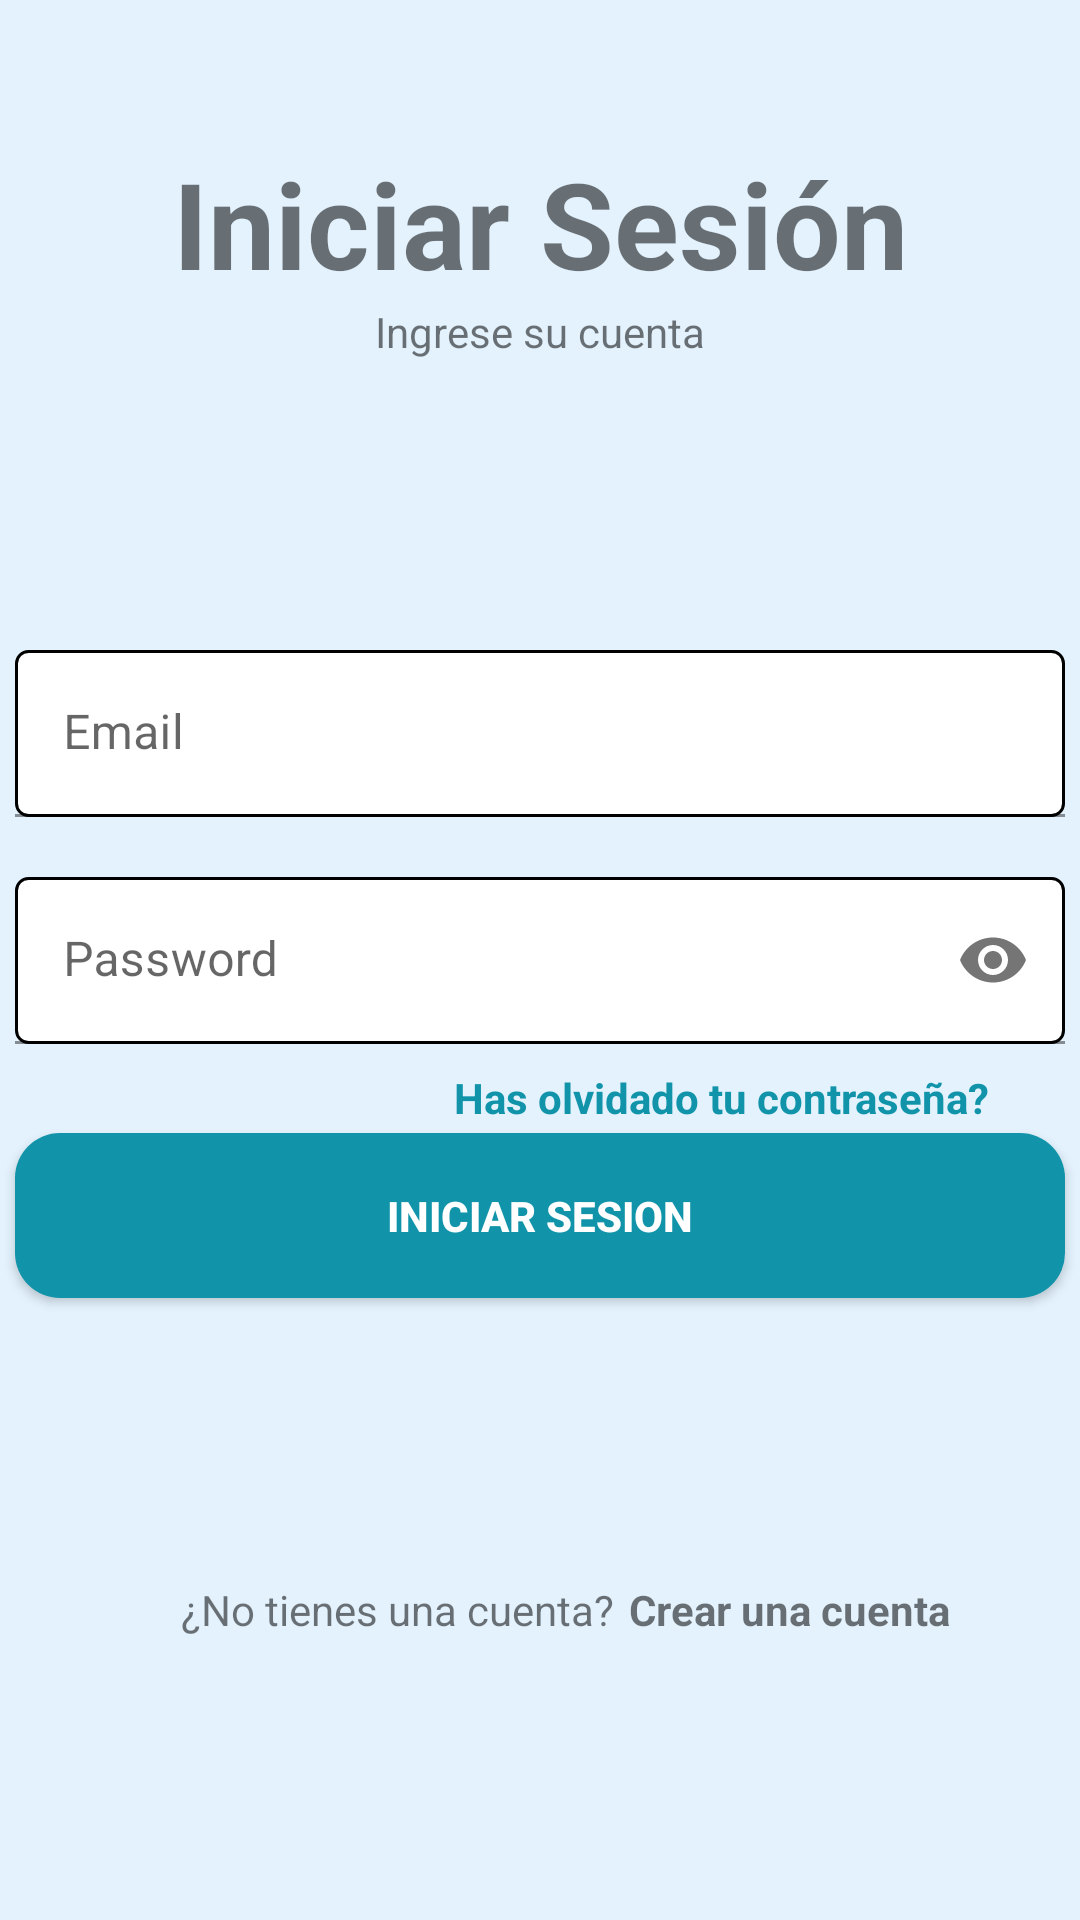

The Android layout XML behind this screen, and the referenced resources:
<!-- AndroidManifest.xml: application theme Theme.Buttom2 -->
<!-- res/layout/activity_login.xml -->
<?xml version="1.0" encoding="utf-8"?>
<androidx.constraintlayout.widget.ConstraintLayout xmlns:android="http://schemas.android.com/apk/res/android"
    xmlns:app="http://schemas.android.com/apk/res-auto"
    xmlns:tools="http://schemas.android.com/tools"
    android:layout_width="match_parent"
    android:layout_height="match_parent"
    tools:context=".Login">

    <com.google.android.material.textfield.TextInputLayout
        android:id="@+id/password1"
        android:layout_width="350dp"
        android:layout_height="wrap_content"
        app:layout_constraintBottom_toBottomOf="parent"
        app:layout_constraintEnd_toEndOf="parent"
        app:layout_constraintStart_toStartOf="parent"
        app:layout_constraintTop_toTopOf="parent"
        app:endIconMode="password_toggle"
        >

        <com.google.android.material.textfield.TextInputEditText
            android:id="@+id/passwordLogin"
            android:layout_width="match_parent"
            android:layout_height="wrap_content"
            android:hint="Password"
            android:inputType="textPassword"
            android:background="@drawable/edittext_background2"
            />
    </com.google.android.material.textfield.TextInputLayout>


    <com.google.android.material.textfield.TextInputLayout
        android:id="@+id/correo1"
        android:layout_width="350dp"
        android:layout_height="wrap_content"
        android:layout_marginBottom="20dp"
        app:layout_constraintBottom_toTopOf="@+id/password1"
        app:layout_constraintEnd_toEndOf="parent"
        app:layout_constraintStart_toStartOf="parent">

        <com.google.android.material.textfield.TextInputEditText
            android:id="@+id/emailLogin"
            android:layout_width="match_parent"
            android:layout_height="wrap_content"
            android:background="@drawable/edittext_background2"
            android:hint="Email"
            />

    </com.google.android.material.textfield.TextInputLayout>


    <TextView
        android:id="@+id/titulo1"
        android:layout_width="wrap_content"
        android:layout_height="wrap_content"
        android:text="Iniciar Sesión"
        android:textSize="40dp"
        android:textStyle="bold"
        app:layout_constraintBottom_toTopOf="@+id/correo1"
        app:layout_constraintEnd_toEndOf="parent"
        app:layout_constraintStart_toStartOf="parent"
        app:layout_constraintTop_toTopOf="parent"
        app:layout_constraintVertical_bias="0.291" />

    <TextView
        android:id="@+id/subtitulo"
        android:layout_width="wrap_content"
        android:layout_height="wrap_content"
        android:text="Ingrese su cuenta"
        app:layout_constraintEnd_toEndOf="parent"
        app:layout_constraintStart_toStartOf="parent"
        app:layout_constraintTop_toBottomOf="@+id/titulo1" />


    <Button
        android:id="@+id/btnIniciarSesion"
        android:layout_width="350dp"
        android:layout_height="55dp"
        android:layout_marginTop="10dp"
        android:background="@drawable/background_b"
        android:clickable="true"
        android:gravity="center"
        android:text="Iniciar Sesion"
        android:textAlignment="center"
        android:textColor="@color/white"
        android:textStyle="bold"
        app:layout_constraintBottom_toBottomOf="parent"
        app:layout_constraintEnd_toEndOf="parent"
        app:layout_constraintHorizontal_bias="0.516"
        app:layout_constraintStart_toStartOf="parent"
        app:layout_constraintTop_toBottomOf="@+id/subtitulo"
        app:layout_constraintVertical_bias="0.544" />

    <TextView
        android:id="@+id/textView4"
        android:layout_width="wrap_content"
        android:layout_height="wrap_content"
        android:layout_marginRight="60dp"
        android:text="¿No tienes una cuenta?"
        app:layout_constraintBottom_toBottomOf="parent"
        app:layout_constraintEnd_toEndOf="parent"
        app:layout_constraintHorizontal_bias="0.387"
        app:layout_constraintStart_toStartOf="parent"
        app:layout_constraintTop_toBottomOf="@+id/btnIniciarSesion" />

    <TextView
        android:id="@+id/recuperarPassword"
        android:layout_width="wrap_content"
        android:layout_height="wrap_content"
        android:layout_marginTop="16dp"
        android:layout_marginEnd="30dp"
        android:layout_marginBottom="10dp"
        android:text="Has olvidado tu contraseña?"
        android:textColor="@color/home"
        android:textStyle="bold"
        app:layout_constraintBottom_toTopOf="@+id/btnIniciarSesion"
        app:layout_constraintEnd_toEndOf="parent"
        app:layout_constraintTop_toBottomOf="@+id/password1" />

    <TextView
        android:id="@+id/crearCuenta"
        android:layout_width="wrap_content"
        android:layout_height="wrap_content"
        android:clickable="true"
        android:paddingStart="5dp"
        android:text="Crear una cuenta"
        android:textStyle="bold"
        app:layout_constraintBottom_toBottomOf="parent"
        app:layout_constraintStart_toEndOf="@+id/textView4"
        app:layout_constraintTop_toBottomOf="@+id/btnIniciarSesion" />


</androidx.constraintlayout.widget.ConstraintLayout>
<!-- resources referenced by this layout -->
<resources>
  <color name="home">#1194AA</color>
  <color name="white">#FFFFFFFF</color>
  <!-- drawable background_b (drawable) -->
  <?xml version="1.0" encoding="utf-8"?>
  <shape xmlns:android="http://schemas.android.com/apk/res/android"
      android:shape="rectangle">
  
      <solid android:color="@color/home"/>
      <corners android:radius="15dp"/>
  </shape>
  <!-- drawable edittext_background2 (drawable) -->
  <shape xmlns:android="http://schemas.android.com/apk/res/android">
      <solid android:color="@color/white"/>
      <stroke android:width="1dp" android:color="@color/black"/>
      <corners android:radius="4dp"/>
  </shape>
  <style name="Theme.Buttom2" parent="Theme.MaterialComponents.DayNight.NoActionBar">
          
          <item name="colorPrimary">@color/blue_primary</item>
          <item name="colorPrimaryVariant">@color/blue_primary_variant</item>
          <item name="colorOnPrimary">@color/blue_on_primary</item>
          
          <item name="colorSecondary">@color/blue_secondary</item>
          <item name="colorSecondaryVariant">@color/blue_secondary_variant</item>
          <item name="colorOnSecondary">@color/blue_on_secondary</item>
          
          <item name="android:colorBackground">@color/blue_background</item>
          <item name="colorSurface">@color/blue_surface</item>
          <item name="colorOnBackground">@color/blue_on_background</item>
          <item name="colorOnSurface">@color/blue_on_surface</item>
          
          <item name="colorError">@color/blue_error</item>
          <item name="colorOnError">@color/blue_on_error</item>
          
          <item name="android:statusBarColor" tools:targetApi="21">@color/blue_primary_variant</item>
      </style>
  <color name="black">#FF000000</color>
  <color name="blue_primary">#1976D2</color>
  <color name="blue_primary_variant">#1565C0</color>
  <color name="blue_on_primary">#FFFFFF</color>
  <color name="blue_secondary">#03A9F4</color>
  <color name="blue_secondary_variant">#0288D1</color>
  <color name="blue_on_secondary">#000000</color>
  <color name="blue_background">#E3F2FD</color>
  <color name="blue_surface">#BBDEFB</color>
  <color name="blue_on_background">#000000</color>
  <color name="blue_on_surface">#000000</color>
  <color name="blue_error">#D32F2F</color>
  <color name="blue_on_error">#FFFFFF</color>
</resources>
